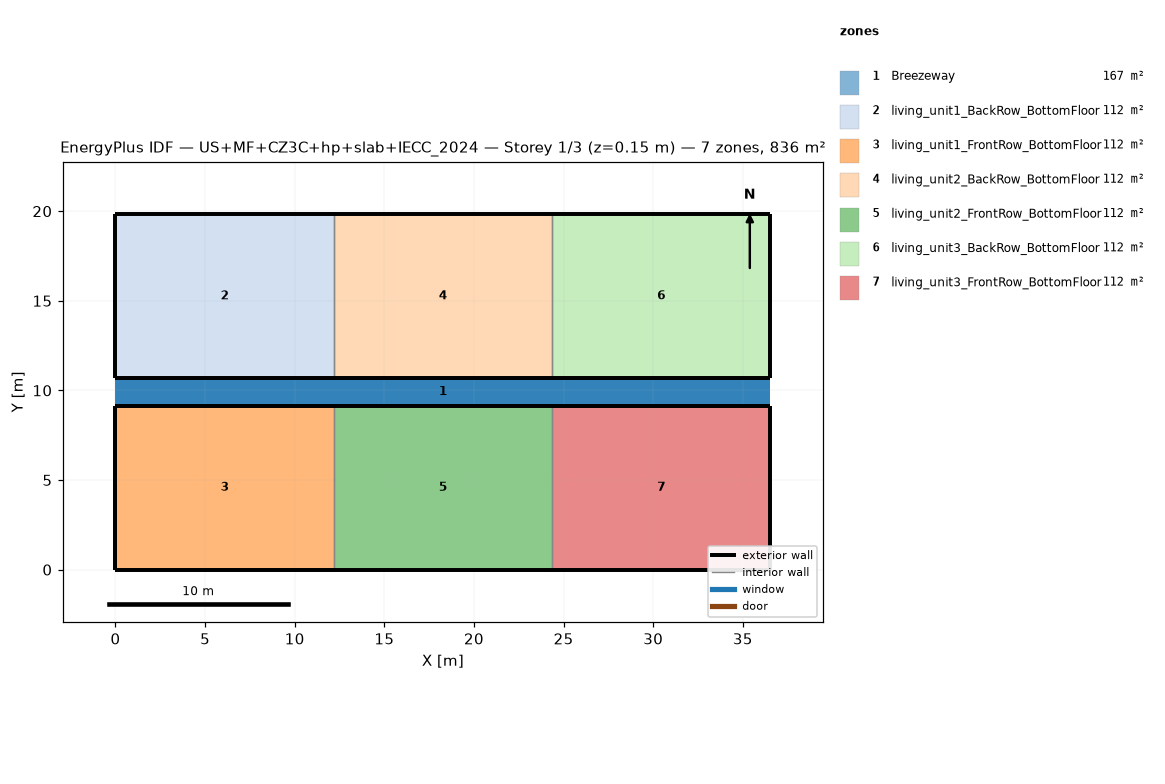
=== STOREY PLAN SPEC (per zone: floor XY polygon, exterior-wall plan segments, windows/doors) ===
zone 1: Breezeway  (167.0 m²)
  floor: (36.54, 9.16) (0.00, 9.16) (0.00, 10.68) (36.54, 10.68)
  floor: (36.54, 9.16) (0.00, 9.16) (0.00, 10.68) (36.54, 10.68)
  floor: (36.54, 9.16) (0.00, 9.16) (0.00, 10.68) (36.54, 10.68)
zone 2: living_unit1_BackRow_BottomFloor  (111.5 m²)
  floor: (12.18, 10.68) (0.00, 10.68) (0.00, 19.84) (12.18, 19.84)
  exterior wall: (0.00, 10.68) – (12.18, 10.68)  [12.2 m]
  exterior wall: (12.18, 19.84) – (0.00, 19.84)  [12.2 m]
  exterior wall: (0.00, 19.84) – (0.00, 10.68)  [9.2 m]
  interior walls: 1
zone 3: living_unit1_FrontRow_BottomFloor  (111.5 m²)
  floor: (12.18, 0.00) (0.00, 0.00) (0.00, 9.16) (12.18, 9.16)
  exterior wall: (0.00, 0.00) – (12.18, 0.00)  [12.2 m]
  exterior wall: (12.18, 9.16) – (0.00, 9.16)  [12.2 m]
  exterior wall: (0.00, 9.16) – (0.00, 0.00)  [9.2 m]
  interior walls: 1
zone 4: living_unit2_BackRow_BottomFloor  (111.5 m²)
  floor: (24.36, 10.68) (12.18, 10.68) (12.18, 19.84) (24.36, 19.84)
  exterior wall: (12.18, 10.68) – (24.36, 10.68)  [12.2 m]
  exterior wall: (24.36, 19.84) – (12.18, 19.84)  [12.2 m]
  interior walls: 2
zone 5: living_unit2_FrontRow_BottomFloor  (111.5 m²)
  floor: (24.36, 0.00) (12.18, 0.00) (12.18, 9.16) (24.36, 9.16)
  exterior wall: (12.18, 0.00) – (24.36, 0.00)  [12.2 m]
  exterior wall: (24.36, 9.16) – (12.18, 9.16)  [12.2 m]
  interior walls: 2
zone 6: living_unit3_BackRow_BottomFloor  (111.5 m²)
  floor: (36.54, 10.68) (24.36, 10.68) (24.36, 19.84) (36.54, 19.84)
  exterior wall: (24.36, 10.68) – (36.54, 10.68)  [12.2 m]
  exterior wall: (36.54, 10.68) – (36.54, 19.84)  [9.2 m]
  exterior wall: (36.54, 19.84) – (24.36, 19.84)  [12.2 m]
  interior walls: 1
zone 7: living_unit3_FrontRow_BottomFloor  (111.5 m²)
  floor: (36.54, 0.00) (24.36, 0.00) (24.36, 9.16) (36.54, 9.16)
  exterior wall: (24.36, 0.00) – (36.54, 0.00)  [12.2 m]
  exterior wall: (36.54, 0.00) – (36.54, 9.16)  [9.2 m]
  exterior wall: (36.54, 9.16) – (24.36, 9.16)  [12.2 m]
  interior walls: 1

=== DERIVED (storey summary) ===
Building: US+MF+CZ3C+hp+slab+IECC_2024
Storey: 1 of 3  (floor level z = 0.15 m)
Storey gross floor area: 836.2 m²
Zones on this storey: 7
  - Breezeway: floor 167.0 m²
  - living_unit1_BackRow_BottomFloor: floor 111.5 m²; exterior wall 33.5 m (86.9 m²); WWR 0.0%
  - living_unit1_FrontRow_BottomFloor: floor 111.5 m²; exterior wall 33.5 m (86.9 m²); WWR 0.0%
  - living_unit2_BackRow_BottomFloor: floor 111.5 m²; exterior wall 24.4 m (63.1 m²); WWR 0.0%
  - living_unit2_FrontRow_BottomFloor: floor 111.5 m²; exterior wall 24.4 m (63.1 m²); WWR 0.0%
  - living_unit3_BackRow_BottomFloor: floor 111.5 m²; exterior wall 33.5 m (86.9 m²); WWR 0.0%
  - living_unit3_FrontRow_BottomFloor: floor 111.5 m²; exterior wall 33.5 m (86.9 m²); WWR 0.0%
Zone adjacency (shared interzone walls):
  - living_unit1_BackRow_BottomFloor ↔ living_unit2_BackRow_BottomFloor
  - living_unit1_FrontRow_BottomFloor ↔ living_unit2_FrontRow_BottomFloor
  - living_unit2_BackRow_BottomFloor ↔ living_unit3_BackRow_BottomFloor
  - living_unit2_FrontRow_BottomFloor ↔ living_unit3_FrontRow_BottomFloor